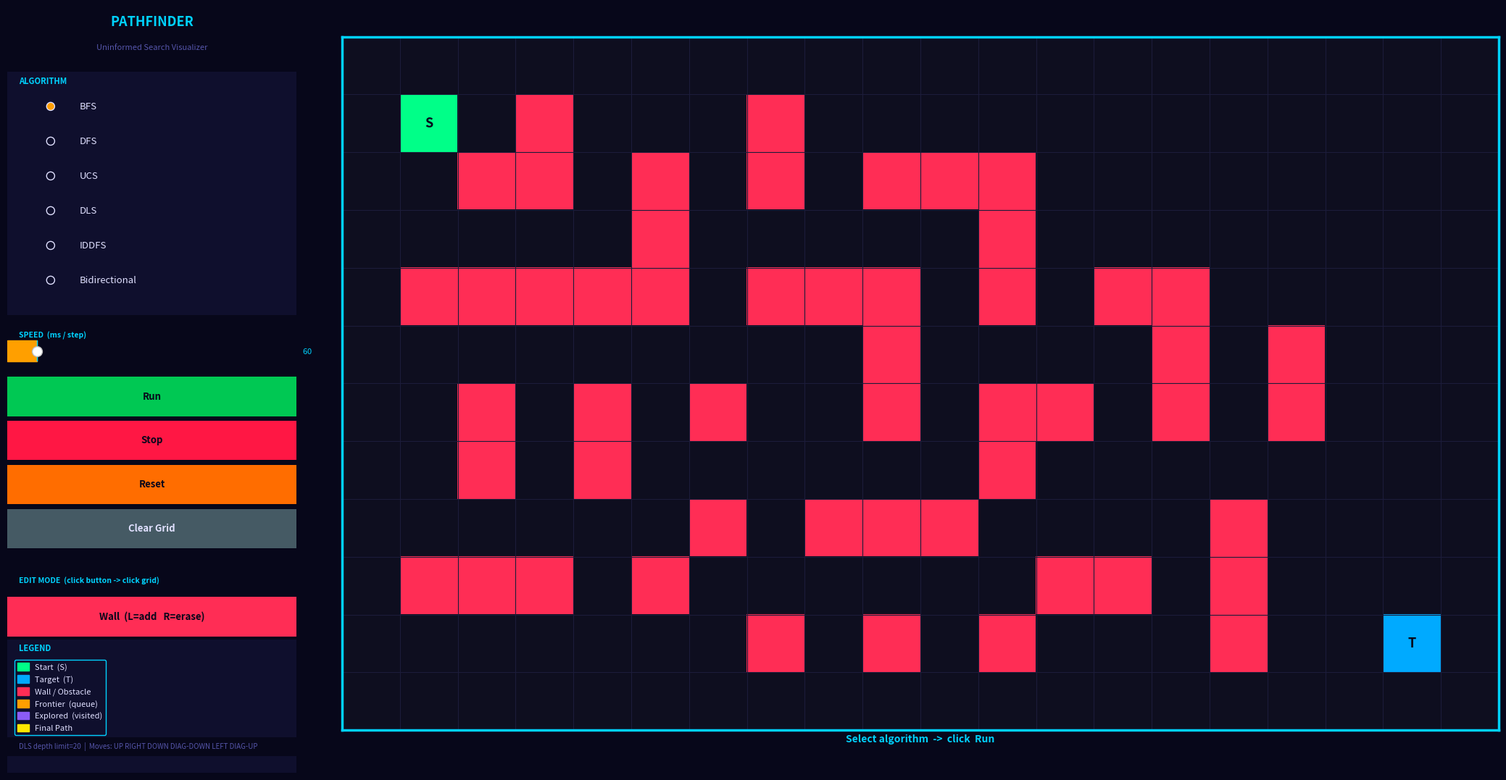

Here is the Python script that generated this plot:
"""
=============================================================
  AI Pathfinder - Uninformed Search Visualizer
  Library : Matplotlib + NumPy   (pip install matplotlib numpy)
  Run     : python pathfinder.py
=============================================================

  ALGORITHMS              EDIT MODE
  ---------------------   ------------------------------------------
  BFS                     Wall   - left-click=add, right-click=erase
  DFS                     Start  - click any open cell to move S
  UCS                     Target - click any open cell to move T
  DLS  (depth limit=20)   Clear  - wipe all walls
  IDDFS
  Bidirectional

  Movement order (assignment spec - clockwise + main diagonal):
    1.Up  2.Right  3.Down  4.Down-Right  5.Left  6.Up-Left
    Top-Right and Bottom-Left diagonals are EXCLUDED.
=============================================================
"""

# -- pick the best available interactive backend
import matplotlib
for _b in ["TkAgg", "Qt5Agg", "GTK3Agg", "WXAgg", "MacOSX"]:
    try:
        matplotlib.use(_b)
        import matplotlib.pyplot as _pt
        _pt.figure(); _pt.close("all")
        break
    except Exception:
        pass

import math, heapq, copy
from collections import deque

import matplotlib.pyplot as plt
import matplotlib.patches as mpatches
from matplotlib.widgets import Button, RadioButtons, Slider
from matplotlib.colors import ListedColormap
import numpy as np

# 
#  MAZE   0=open   -1=wall
#
DEFAULT_GRID = [
    [ 0,  0,  0,  0,  0,  0,  0,  0,  0,  0,  0,  0,  0,  0,  0,  0,  0,  0,  0,  0],
    [ 0,  0,  0, -1,  0,  0,  0, -1,  0,  0,  0,  0,  0,  0,  0,  0,  0,  0,  0,  0],
    [ 0,  0, -1, -1,  0, -1,  0, -1,  0, -1, -1, -1,  0,  0,  0,  0,  0,  0,  0,  0],
    [ 0,  0,  0,  0,  0, -1,  0,  0,  0,  0,  0, -1,  0,  0,  0,  0,  0,  0,  0,  0],
    [ 0, -1, -1, -1, -1, -1,  0, -1, -1, -1,  0, -1,  0, -1, -1,  0,  0,  0,  0,  0],
    [ 0,  0,  0,  0,  0,  0,  0,  0,  0, -1,  0,  0,  0,  0, -1,  0, -1,  0,  0,  0],
    [ 0,  0, -1,  0, -1,  0, -1,  0,  0, -1,  0, -1, -1,  0, -1,  0, -1,  0,  0,  0],
    [ 0,  0, -1,  0, -1,  0,  0,  0,  0,  0,  0, -1,  0,  0,  0,  0,  0,  0,  0,  0],
    [ 0,  0,  0,  0,  0,  0, -1,  0, -1, -1, -1,  0,  0,  0,  0, -1,  0,  0,  0,  0],
    [ 0, -1, -1, -1,  0, -1,  0,  0,  0,  0,  0,  0, -1, -1,  0, -1,  0,  0,  0,  0],
    [ 0,  0,  0,  0,  0,  0,  0, -1,  0, -1,  0, -1,  0,  0,  0, -1,  0,  0,  0,  0],
    [ 0,  0,  0,  0,  0,  0,  0,  0,  0,  0,  0,  0,  0,  0,  0,  0,  0,  0,  0,  0],
]
DEFAULT_START  = (1, 1)
DEFAULT_TARGET = (10, 18)
ROWS = len(DEFAULT_GRID)
COLS = len(DEFAULT_GRID[0])
DLS_LIMIT = 20

# Strict movement order per assignment (clockwise + main diagonal only)
MOVES = [
    (-1,  0),   # 1. Up
    ( 0, +1),   # 2. Right
    (+1,  0),   # 3. Down
    (+1, +1),   # 4. Down-Right  (main diagonal)
    ( 0, -1),   # 5. Left
    (-1, -1),   # 6. Up-Left
    # Top-Right (-1,+1) and Bottom-Left (+1,-1) are EXCLUDED
]

# ---------------------------------------------------------------
#  VIVID COLOR PALETTE
# ---------------------------------------------------------------
C = {
    # cell types
    "empty":    "#0e0e1f",
    "wall":     "#ff2d55",   # hot red
    "start":    "#00ff88",   # neon green
    "target":   "#00aaff",   # electric blue
    "frontier": "#ff9f00",   # bright amber
    "explored": "#8b5cf6",   # vivid violet
    "path":     "#ffe600",   # laser yellow
    "grid_ln":  "#1c1c3a",   # subtle grid lines
    # UI
    "bg":       "#07071a",   # very dark navy
    "panel":    "#0f0f2d",   # panel bg
    "accent":   "#00d2ff",   # cyan
    "txt":      "#e0e0ff",   # bright white-blue
    "dim":      "#5555aa",   # muted purple
    # buttons
    "btn_run":   "#00c853",  # green
    "btn_stop":  "#ff1744",  # red
    "btn_reset": "#ff6d00",  # orange
    "btn_clear": "#455a64",  # grey-blue
    "btn_wall":  "#ff2d55",  # hot red
    "btn_start": "#00ff88",  # neon green
    "btn_tgt":   "#00aaff",  # electric blue
}

# Colormap - ordered by index
_CMAP_KEYS = ["empty", "wall", "start", "target", "frontier", "explored", "path"]
IDX = {k: i for i, k in enumerate(_CMAP_KEYS)}
CMAP = ListedColormap([C[k] for k in _CMAP_KEYS])


# ---------------------------------------------------------------
#  HELPERS
# ---------------------------------------------------------------
def neighbors(grid, node):
    r, c = node
    return [
        (r+dr, c+dc)
        for dr, dc in MOVES
        if 0 <= r+dr < ROWS and 0 <= c+dc < COLS and grid[r+dr][c+dc] != -1
    ]


# ---------------------------------------------------------------
#  SEARCH ALGORITHMS  - generators
#  Yield: (explored_set, frontier_set, path_or_None)
#    path=None  - still searching
#    path=[]    - no path exists
#    path=[...] - done, path found
# ---------------------------------------------------------------

def algo_bfs(grid, S, T):
    queue = deque([[S]])
    vis   = {S}
    while queue:
        path = queue.popleft()
        node = path[-1]
        front = set()
        for n in neighbors(grid, node):
            if n not in vis:
                vis.add(n)
                np_ = path + [n]
                if n == T:
                    yield set(vis), set(), np_
                    return
                front.add(n)
                queue.append(np_)
        yield set(vis), front, None
    yield set(vis), set(), []


def algo_dfs(grid, S, T):
    stack = [[S]]
    vis   = {S}
    while stack:
        path = stack.pop()
        node = path[-1]
        if node == T:
            yield set(vis), set(), path
            return
        front = set()
        for n in reversed(neighbors(grid, node)):
            if n not in vis:
                vis.add(n)
                front.add(n)
                stack.append(path + [n])
        yield set(vis), front, None
    yield set(vis), set(), []


def algo_ucs(grid, S, T):
    ctr  = 0
    heap = [(0.0, ctr, [S])]
    vis  = {}
    while heap:
        cost, _, path = heapq.heappop(heap)
        node = path[-1]
        if node in vis:
            continue
        vis[node] = cost
        if node == T:
            yield set(vis), set(), path
            return
        front = set()
        for n in neighbors(grid, node):
            if n not in vis:
                dr, dc    = abs(n[0]-node[0]), abs(n[1]-node[1])
                step_cost = math.sqrt(2) if (dr == 1 and dc == 1) else 1.0
                ctr      += 1
                heapq.heappush(heap, (cost + step_cost, ctr, path + [n]))
                front.add(n)
        yield set(vis), front, None
    yield set(vis), set(), []


def algo_dls(grid, S, T):
    vis    = set()
    result = [None]
    stack  = [([S], DLS_LIMIT)]
    while stack:
        path, depth = stack.pop()
        node = path[-1]
        vis.add(node)
        yield set(vis), set(), None        # one frame per expansion
        if node == T:
            result[0] = path
            break
        if depth == 0:
            continue
        path_set = set(path)
        for n in reversed(neighbors(grid, node)):
            if n not in path_set:
                stack.append((path + [n], depth - 1))
    yield set(vis), set(), result[0] or []


def algo_iddfs(grid, S, T):
    vis_all = set()
    for limit in range(ROWS * COLS + 1):
        found = [None]
        stack = [([S], limit)]
        while stack:
            path, depth = stack.pop()
            node = path[-1]
            vis_all.add(node)
            if node == T:
                found[0] = path
                break
            if depth == 0:
                continue
            path_set = set(path)
            for n in reversed(neighbors(grid, node)):
                if n not in path_set:
                    stack.append((path + [n], depth - 1))
        yield set(vis_all), set(), None    # one frame per depth pass
        if found[0]:
            yield set(vis_all), set(), found[0]
            return
    yield set(vis_all), set(), []


def algo_bidir(grid, S, T):
    fq = deque([[S]])
    bq = deque([[T]])
    fv = {S: [S]}   # node -> path from S
    bv = {T: [T]}   # node -> path from T

    def explored():
        return set(fv) | set(bv)

    while fq or bq:
        if fq:
            path = fq.popleft()
            node = path[-1]
            for n in neighbors(grid, node):
                if n not in fv:
                    np_ = path + [n]
                    fv[n] = np_
                    fq.append(np_)
                    if n in bv:
                        back = list(reversed(bv[n]))[1:]
                        yield explored(), set(), np_ + back
                        return
        if bq:
            path = bq.popleft()
            node = path[-1]
            for n in neighbors(grid, node):
                if n not in bv:
                    np_ = path + [n]
                    bv[n] = np_
                    bq.append(np_)
                    if n in fv:
                        back = list(reversed(np_))[1:]
                        yield explored(), set(), fv[n] + back
                        return
        yield explored(), set(), None
    yield explored(), set(), []


ALGOS = {
    "BFS":           algo_bfs,
    "DFS":           algo_dfs,
    "UCS":           algo_ucs,
    "DLS":           algo_dls,
    "IDDFS":         algo_iddfs,
    "Bidirectional": algo_bidir,
}


# ---------------------------------------------------------------
#  APPLICATION
# ---------------------------------------------------------------

class App:
    # edit modes
    NONE   = "none"
    WALL   = "wall"
    START  = "start"
    TARGET = "target"

    # Panel sits in figure-fraction x: [0, PW]
    # Grid sits in figure-fraction x: [PW, 1]
    PW = 0.21   # panel width fraction

    def __init__(self):
        self.grid   = copy.deepcopy(DEFAULT_GRID)
        self.start  = DEFAULT_START
        self.target = DEFAULT_TARGET
        self.algo   = "BFS"
        self.speed  = 60         # ms between animation steps
        self.mode   = self.NONE

        self._running  = False
        self._timer    = None
        self._gen      = None
        self._exp      = set()
        self._front    = set()
        self._path     = None
        self._dragging = False
        self._drag_rm  = False

        self._build()
        self._redraw()
        plt.show()

    # -- figure setup --

    def _build(self):
        self.fig = plt.figure(figsize=(21, 10.5), facecolor=C["bg"])
        try:
            self.fig.canvas.manager.set_window_title(
                "Uninformed Search Visualizer")
        except Exception:
            pass

        self._build_panel()
        self._build_grid()

        self.fig.canvas.mpl_connect("button_press_event",   self._press)
        self.fig.canvas.mpl_connect("motion_notify_event",  self._motion)
        self.fig.canvas.mpl_connect("button_release_event", self._release)

    # -- panel (left strip) ────────────────────────────────
    # All axes positioned with absolute figure fractions [left, bottom, w, h]

    def _panel_ax(self, bottom, height, fc=None):
        """Create a clean axes in the left panel strip."""
        pad_l = 0.01
        pad_r = 0.01
        ax = self.fig.add_axes([pad_l, bottom, self.PW - pad_l - pad_r, height],
                               facecolor=fc or C["panel"])
        ax.tick_params(left=False, bottom=False,
                       labelleft=False, labelbottom=False)
        for sp in ax.spines.values():
            sp.set_visible(False)
        return ax

    def _build_panel(self):
        PW = self.PW

        # -- Title────────────────────────────────────────────
        ax = self._panel_ax(0.93, 0.065, fc=C["bg"])
        ax.text(0.5, 0.70, "PATHFINDER",
                color=C["accent"], fontsize=13, fontweight="bold",
                ha="center", va="center", transform=ax.transAxes)
        ax.text(0.5, 0.18, "Uninformed Search Visualizer",
                color=C["dim"], fontsize=8,
                ha="center", va="center", transform=ax.transAxes)

        # -- Algorithm radio────────────────────────────────
        ax_r = self._panel_ax(0.59, 0.32, fc=C["panel"])
        ax_r.text(0.04, 0.98, "ALGORITHM", color=C["accent"],
                  fontsize=8, fontweight="bold", va="top",
                  transform=ax_r.transAxes)
        _n = len(ALGOS)
        self.radio = RadioButtons(
            ax_r,
            labels=list(ALGOS.keys()),
            active=0,
            label_props={
                "color":    [C["txt"]] * _n,
                "fontsize": [9.5]      * _n,
            },
            radio_props={
                "facecolor": [C["frontier"]] + [C["dim"]] * (_n - 1),
                "edgecolor": [C["txt"]] * _n,
                "s":         [64] * _n,
            },
        )
        self.radio.on_clicked(lambda v: setattr(self, "algo", v))

        # -- Speed slider
        ax_s = self._panel_ax(0.515, 0.055, fc=C["panel"])
        ax_s.text(0.04, 0.97, "SPEED  (ms / step)", color=C["accent"],
                  fontsize=7.5, fontweight="bold", va="top",
                  transform=ax_s.transAxes)
        self.slider = Slider(
            ax_s, "", 10, 500,
            valinit=self.speed,
            color=C["frontier"],
            initcolor=C["accent"],
            track_color=C["bg"],
        )
        self.slider.label.set_visible(False)
        self.slider.valtext.set_color(C["accent"])
        self.slider.valtext.set_fontsize(8)
        self.slider.on_changed(lambda v: setattr(self, "speed", int(v)))

        # -- Control buttons
        btn_h  = 0.052
        btn_gap = 0.006

        def mkbtn(bottom, label, fc, tc="#07071a"):
            a = self._panel_ax(bottom, btn_h, fc=fc)
            b = Button(a, label, color=fc, hovercolor="#ffffff")
            b.label.set_fontsize(9.5)
            b.label.set_fontweight("bold")
            b.label.set_color(tc)
            return b

        b0 = 0.515 - btn_h - btn_gap
        self.btn_run   = mkbtn(b0,                            "Run",           C["btn_run"])
        self.btn_stop  = mkbtn(b0 -   (btn_h+btn_gap),       "Stop",          C["btn_stop"])
        self.btn_reset = mkbtn(b0 - 2*(btn_h+btn_gap),       "Reset",         C["btn_reset"])
        self.btn_clear = mkbtn(b0 - 3*(btn_h+btn_gap),       "Clear Grid",    C["btn_clear"], C["txt"])

        self.btn_run.on_clicked(self._run)
        self.btn_stop.on_clicked(self._stop)
        self.btn_reset.on_clicked(self._reset)
        self.btn_clear.on_clicked(self._clear)

        # -- Edit mode header
        edit_top = b0 - 4*(btn_h+btn_gap)
        ax_eh = self._panel_ax(edit_top, 0.030, fc=C["bg"])
        ax_eh.text(0.04, 0.55, "EDIT MODE  (click button -> click grid)",
                   color=C["accent"], fontsize=7.5, fontweight="bold",
                   va="center", transform=ax_eh.transAxes)

        # -- Edit buttons
        e0 = edit_top - btn_h - btn_gap
        self.btn_wall   = mkbtn(e0,                      "Wall  (L=add   R=erase)", C["btn_wall"])
        self.btn_estart = mkbtn(e0 -   (btn_h+btn_gap), "Set Start",               C["btn_start"])
        self.btn_etargt = mkbtn(e0 - 2*(btn_h+btn_gap), "Set Target",              C["btn_tgt"])

        self.btn_wall.on_clicked(self._mode_wall)
        self.btn_estart.on_clicked(self._mode_start)
        self.btn_etargt.on_clicked(self._mode_target)

        # -- Legend
        leg_bot = e0 - 3*(btn_h+btn_gap) - 0.005
        ax_leg  = self._panel_ax(leg_bot, 0.175, fc=C["panel"])
        ax_leg.text(0.04, 0.97, "LEGEND", color=C["accent"],
                    fontsize=8, fontweight="bold", va="top",
                    transform=ax_leg.transAxes)
        legend_items = [
            (C["start"],    "Start  (S)"),
            (C["target"],   "Target  (T)"),
            (C["wall"],     "Wall / Obstacle"),
            (C["frontier"], "Frontier  (queue)"),
            (C["explored"], "Explored  (visited)"),
            (C["path"],     "Final Path"),
        ]
        patches = [mpatches.Patch(color=col, label=lbl)
                   for col, lbl in legend_items]
        ax_leg.legend(
            handles=patches,
            loc="upper left",
            bbox_to_anchor=(0.01, 0.88),
            fontsize=8,
            facecolor=C["panel"],
            edgecolor=C["accent"],
            labelcolor=C["txt"],
            framealpha=1,
            handlelength=1.4,
            handleheight=1.1,
        )

        # -- Footer note
        ax_ft = self._panel_ax(0.01, 0.025, fc=C["bg"])
        ax_ft.text(
            0.04, 0.5,
            f"DLS depth limit={DLS_LIMIT}  |  Moves: UP RIGHT DOWN DIAG-DOWN LEFT DIAG-UP",
            color=C["dim"], fontsize=7, va="center",
            transform=ax_ft.transAxes,
        )

    # -- grid canvas

    def _build_grid(self):
        margin = 0.02
        self.gax = self.fig.add_axes(
            [self.PW + margin, 0.03, 1.0 - self.PW - margin - 0.01, 0.94]
        )
        self.gax.set_facecolor(C["bg"])
        self.gax.set_xlim(-0.5, COLS - 0.5)
        self.gax.set_ylim(ROWS - 0.5, -0.5)   # row 0 at top
        self.gax.set_aspect("equal")
        self.gax.tick_params(left=False, bottom=False,
                             labelleft=False, labelbottom=False)
        for sp in self.gax.spines.values():
            sp.set_edgecolor(C["accent"])
            sp.set_linewidth(2.5)

        # Cell colours via imshow
        data = np.zeros((ROWS, COLS), dtype=float)
        self.im = self.gax.imshow(
            data, cmap=CMAP, vmin=0, vmax=6,
            interpolation="nearest", aspect="equal",
            extent=[-0.5, COLS-0.5, ROWS-0.5, -0.5],
        )

        # Subtle grid lines
        for r in range(ROWS + 1):
            self.gax.axhline(r - 0.5, color=C["grid_ln"], lw=0.8, zorder=1)
        for c in range(COLS + 1):
            self.gax.axvline(c - 0.5, color=C["grid_ln"], lw=0.8, zorder=1)

        # Path overlay (drawn on top of cells)
        self.path_line, = self.gax.plot(
            [], [], color=C["path"], lw=3.5,
            solid_capstyle="round", zorder=10,
        )

        # S / T text labels
        self.s_lbl = self.gax.text(
            0, 0, "S", color=C["bg"],
            ha="center", va="center",
            fontsize=13, fontweight="bold", zorder=12,
        )
        self.t_lbl = self.gax.text(
            0, 0, "T", color=C["bg"],
            ha="center", va="center",
            fontsize=13, fontweight="bold", zorder=12,
        )

        # Status bar at bottom of grid
        self.status_txt = self.gax.text(
            COLS / 2 - 0.5, ROWS - 0.25,
            "Select algorithm  ->  click  Run",
            color=C["accent"], ha="center", va="bottom",
            fontsize=10, fontweight="bold", zorder=12,
        )

    # ── redraw ────────────────────────────────────────────────

    def _make_data(self, exp=None, front=None, path=None):
        exp   = exp   or set()
        front = front or set()
        pset  = set(path) if path else set()
        d = np.zeros((ROWS, COLS), dtype=float)
        for r in range(ROWS):
            for c in range(COLS):
                cell = (r, c)
                if   self.grid[r][c] == -1: d[r, c] = IDX["wall"]
                elif cell in pset:          d[r, c] = IDX["path"]
                elif cell in front:         d[r, c] = IDX["frontier"]
                elif cell in exp:           d[r, c] = IDX["explored"]
        d[self.start[0],  self.start[1]]  = IDX["start"]
        d[self.target[0], self.target[1]] = IDX["target"]
        return d

    def _redraw(self, exp=None, front=None, path=None):
        self.im.set_data(self._make_data(exp, front, path))

        if path and len(path) > 1:
            self.path_line.set_data([p[1] for p in path],
                                    [p[0] for p in path])
        else:
            self.path_line.set_data([], [])

        self.s_lbl.set_position((self.start[1],  self.start[0]))
        self.t_lbl.set_position((self.target[1], self.target[0]))
        self.fig.canvas.draw_idle()

    def _set_status(self, msg, color=None):
        self.status_txt.set_text(msg)
        self.status_txt.set_color(color or C["accent"])

    # ── edit mode buttons ─────────────────────────────────────

    def _highlight_edit(self, active=None):
        """Put a white border around the active edit button."""
        for btn in (self.btn_wall, self.btn_estart, self.btn_etargt):
            for sp in btn.ax.spines.values():
                sp.set_visible(False)
        if active:
            for sp in active.ax.spines.values():
                sp.set_visible(True)
                sp.set_linewidth(3)
                sp.set_edgecolor("#ffffff")
        self.fig.canvas.draw_idle()

    def _mode_wall(self, _):
        if self._running: return
        self.mode = self.WALL
        self._highlight_edit(self.btn_wall)
        self._set_status(
            "WALL — left-click to add  |  right-click to erase  |  drag to paint",
            C["frontier"])
        self._redraw(self._exp, self._front, self._path)

    def _mode_start(self, _):
        if self._running: return
        self.mode = self.START
        self._highlight_edit(self.btn_estart)
        self._set_status("START — click any open cell to move  S", C["start"])
        self._redraw(self._exp, self._front, self._path)

    def _mode_target(self, _):
        if self._running: return
        self.mode = self.TARGET
        self._highlight_edit(self.btn_etargt)
        self._set_status("TARGET — click any open cell to move  T", C["target"])
        self._redraw(self._exp, self._front, self._path)

    # ── mouse on grid ─────────────────────────────────────────

    def _cell_at(self, event):
        """Convert a mouse event to (row, col) or None."""
        if event.inaxes is not self.gax:
            return None
        c = int(round(event.xdata))
        r = int(round(event.ydata))
        return (r, c) if (0 <= r < ROWS and 0 <= c < COLS) else None

    def _apply_edit(self, cell, mouse_btn):
        if cell is None or self._running:
            return
        r, c = cell

        if self.mode == self.WALL:
            if cell in (self.start, self.target):
                return
            self.grid[r][c] = -1 if mouse_btn != 3 else 0
            self._redraw(self._exp, self._front, self._path)

        elif self.mode == self.START:
            if self.grid[r][c] == -1 or cell == self.target:
                return
            self.start = cell
            self.mode  = self.NONE
            self._highlight_edit(None)
            self._set_status(f"Start moved -> {cell}   Click  Run to search")
            self._redraw()

        elif self.mode == self.TARGET:
            if self.grid[r][c] == -1 or cell == self.start:
                return
            self.target = cell
            self.mode   = self.NONE
            self._highlight_edit(None)
            self._set_status(f"Target moved -> {cell}   Click  Run to search")
            self._redraw()

    def _press(self, event):
        if event.inaxes is not self.gax:
            return
        cell = self._cell_at(event)
        if self.mode == self.WALL and cell:
            self._dragging = True
            self._drag_rm  = (event.button == 3)
        self._apply_edit(cell, event.button)

    def _motion(self, event):
        if not self._dragging or self.mode != self.WALL:
            return
        self._apply_edit(self._cell_at(event), 3 if self._drag_rm else 1)

    def _release(self, _):
        self._dragging = False

    # ── control buttons ───────────────────────────────────────

    def _run(self, _):
        if self._running:
            return
        self._kill_timer()
        self._exp   = set()
        self._front = set()
        self._path  = None
        self.mode   = self.NONE
        self._highlight_edit(None)
        self._set_status(f"Running  {self.algo} …", C["accent"])
        self._redraw()
        self._running = True
        self._gen = ALGOS[self.algo](self.grid, self.start, self.target)
        self._step()

    def _stop(self, _):
        self._running = False
        self._kill_timer()
        self._set_status("Stopped - press  Reset to clear", C["btn_stop"])
        self._redraw(self._exp, self._front, self._path)

    def _reset(self, _):
        self._running = False
        self._kill_timer()
        self._gen   = None
        self._exp   = set()
        self._front = set()
        self._path  = None
        self.mode   = self.NONE
        self._highlight_edit(None)
        self._set_status("Select algorithm  ->  click  Run")
        self._redraw()

    def _clear(self, _):
        if self._running:
            return
        self.grid = [[0] * COLS for _ in range(ROWS)]
        self._reset(None)

    # ── animation timer ───────────────────────────────────────

    def _kill_timer(self):
        if self._timer is not None:
            try:
                self._timer.stop()
            except Exception:
                pass
            self._timer = None

    def _step(self):
        """Advance the generator one step, then reschedule."""
        if not self._running or self._gen is None:
            return
        try:
            exp, front, path = next(self._gen)
            self._exp   = exp
            self._front = front
            self._path  = path

            if path is not None:
                # algorithm finished
                self._running = False
                if path:
                    self._set_status(
                        f"[OK]  {self.algo}  -  path found!     "
                        f"Length: {len(path)-1} steps     "
                        f"Explored: {len(exp)} nodes",
                        C["start"],
                    )
                    self._redraw(exp, set(), path)
                else:
                    self._set_status(
                        f"[FAIL]  {self.algo}  -  no path exists     "
                        f"({len(exp)} nodes explored)",
                        C["btn_stop"],
                    )
                    self._redraw(exp)
            else:
                self._redraw(exp, front)
                if self._running:
                    self._timer = self.fig.canvas.new_timer(interval=self.speed)
                    self._timer.single_shot = True
                    self._timer.add_callback(self._step)
                    self._timer.start()

        except StopIteration:
            self._running = False


# ─────────────────────────────────────────────────────────────
if __name__ == "__main__":
    App()
